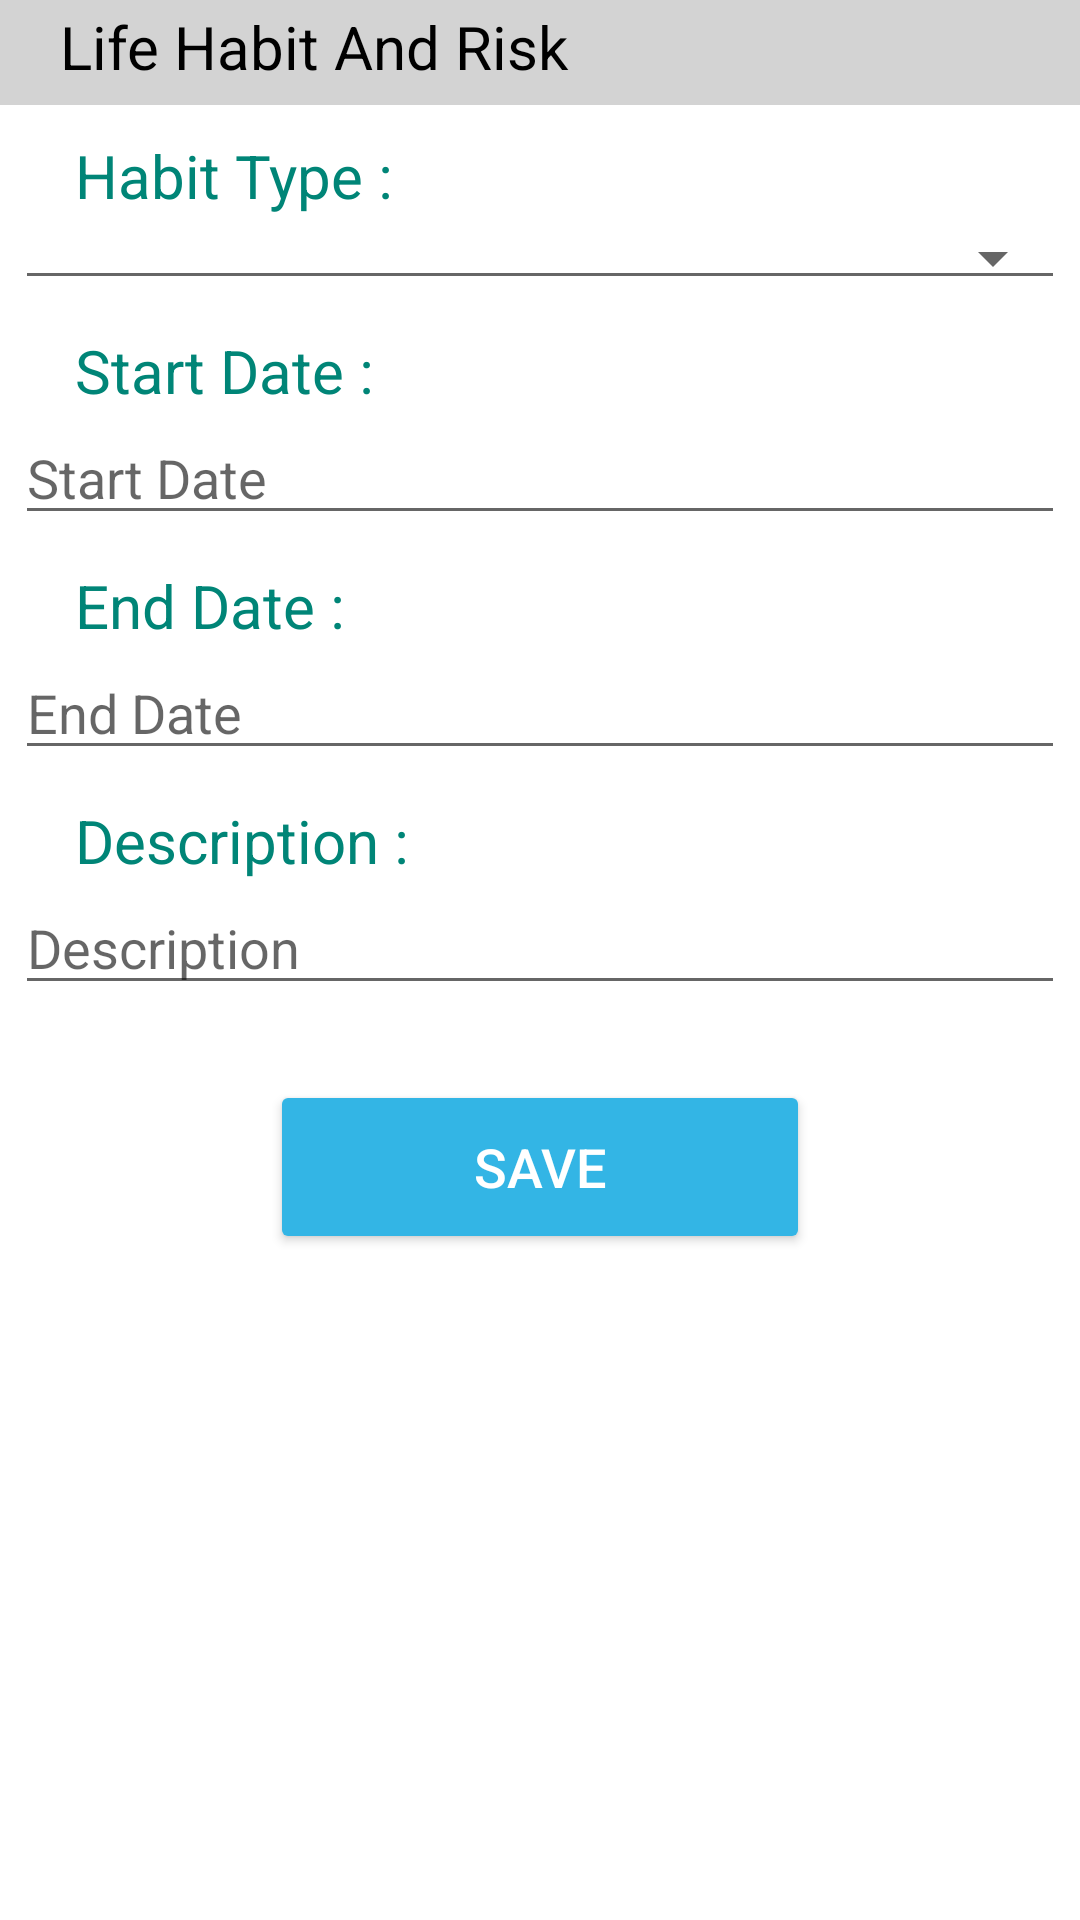

The Android layout XML behind this screen, and the referenced resources:
<!-- AndroidManifest.xml: application theme AppTheme -->
<!-- res/layout/activity_life_habits_and_risks.xml -->
<?xml version="1.0" encoding="utf-8"?>
<RelativeLayout xmlns:android="http://schemas.android.com/apk/res/android"
    xmlns:app="http://schemas.android.com/apk/res-auto"
    xmlns:tools="http://schemas.android.com/tools"
    android:layout_width="match_parent"
    android:layout_height="match_parent"
    tools:context=".LifeHabitsAndRisks">

    <ScrollView
        android:layout_width="match_parent"
        android:layout_height="match_parent">
        <LinearLayout
            android:layout_width="match_parent"
            android:layout_height="match_parent"
            android:orientation="vertical">

            <FrameLayout
                android:layout_width="match_parent"
                android:layout_height="35dp"
                android:background="#d3d3d3">

                <TextView
                    android:layout_width="match_parent"
                    android:layout_height="match_parent"
                    android:layout_marginTop="2dp"
                    android:text="Life Habit And Risk"
                    android:textSize="20dp"
                    android:textColor="#000000"
                    android:layout_marginLeft="20dp">

                </TextView>
            </FrameLayout>

            <TextView
                android:layout_width="match_parent"
                android:layout_height="match_parent"
                android:text="Habit Type :"
                android:layout_marginLeft="25dp"
                android:textColor="@color/colorPrimary"
                android:textSize="20dp"
                android:layout_marginTop="10dp">
            </TextView>
            <Spinner
                android:id="@+id/habit_type"
                android:layout_width="350dp"
                android:layout_height="wrap_content"
                android:layout_gravity="center"

                style="@style/Base.Widget.AppCompat.Spinner.Underlined">
            </Spinner>


            <TextView
                android:layout_width="match_parent"
                android:layout_height="match_parent"
                android:text="Start Date :"
                android:layout_marginLeft="25dp"
                android:textColor="@color/colorPrimary"
                android:textSize="20dp"
                android:layout_marginTop="10dp">
            </TextView>

            <EditText
                android:id="@+id/start_date_habit"
                android:layout_width="350dp"
                android:layout_height="wrap_content"
                android:hint="Start Date"
                android:layout_gravity="center"
                />

            <TextView
                android:layout_width="match_parent"
                android:layout_height="match_parent"
                android:text="End Date :"
                android:layout_marginLeft="25dp"
                android:textColor="@color/colorPrimary"
                android:textSize="20dp"
                android:layout_marginTop="10dp">
            </TextView>

            <EditText
                android:id="@+id/end_date_habit"
                android:layout_width="350dp"
                android:layout_height="wrap_content"
                android:hint="End Date"
                android:layout_gravity="center"
                />

            <TextView
                android:layout_width="match_parent"
                android:layout_height="match_parent"
                android:text="Description :"
                android:layout_marginLeft="25dp"
                android:textColor="@color/colorPrimary"
                android:textSize="20dp"
                android:layout_marginTop="10dp">
            </TextView>


            <EditText
                android:id="@+id/habit_description"
                android:layout_width="350dp"
                android:layout_height="wrap_content"
                android:hint="Description"
                android:layout_gravity="center"
                />

            <Button
                android:id="@+id/btn_habit_save"
                android:layout_width="180dp"
                android:layout_height="58dp"
                android:layout_gravity="center"
                android:layout_marginTop="25dp"
                android:layout_marginBottom="25dp"
                android:backgroundTint="@android:color/holo_blue_light"
                android:text="Save"
                android:textColor="@android:color/white"
                android:textSize="18dp" />
        </LinearLayout>
    </ScrollView>

</RelativeLayout>
<!-- resources referenced by this layout -->
<resources>
  <color name="colorPrimary">#008577</color>
</resources>
